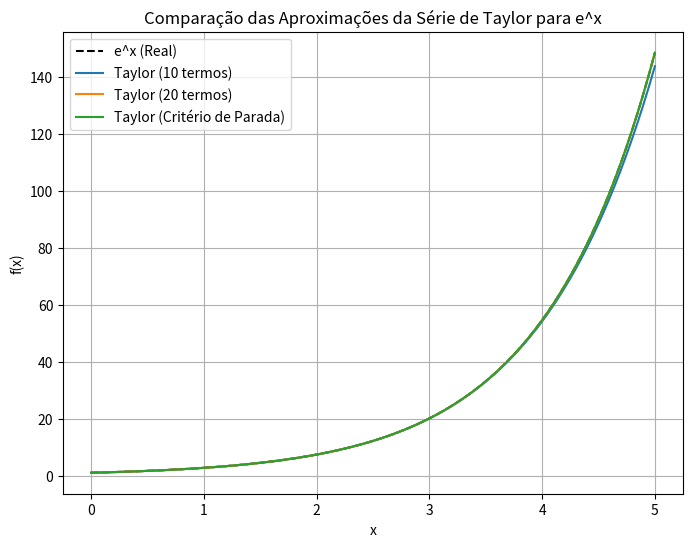

This chart was generated by the following Python code:
import numpy as np
import matplotlib.pyplot as plt
import math

def taylorSeries(x, n):
    """Aproximação de e^x usando n termos fixos."""
    result = 0.0
    for i in range(n):
        result += (x ** i) / math.factorial(i)
    return result

def taylorSeries2(x, tol=1e-10):
    """Aproximação de e^x usando critério de parada baseado na tolerância."""
    result = 1.0
    term = 1.0
    k = 1

    while abs(term) > tol:
        term *= x / k
        result += term
        k += 1

    return result, k

x_values = np.linspace(0, 5, 100)
actual_values = np.exp(x_values)

approx_fixed_10 = [taylorSeries(x, 10) for x in x_values]  # 10 termos fixos
approx_fixed_20 = [taylorSeries(x, 20) for x in x_values]  # 20 termos fixos
approx_adaptive = [taylorSeries2(x)[0] for x in x_values]  # Critério de parada por tolerância

plt.figure(figsize=(8, 6))

plt.plot(x_values, actual_values, 'k--', label="e^x (Real)")
plt.plot(x_values, approx_fixed_10, label="Taylor (10 termos)")
plt.plot(x_values, approx_fixed_20, label="Taylor (20 termos)")
plt.plot(x_values, approx_adaptive, label="Taylor (Critério de Parada)")

plt.xlabel("x")
plt.ylabel("f(x)")
plt.title("Comparação das Aproximações da Série de Taylor para e^x")
plt.legend()
plt.grid()
plt.show()
